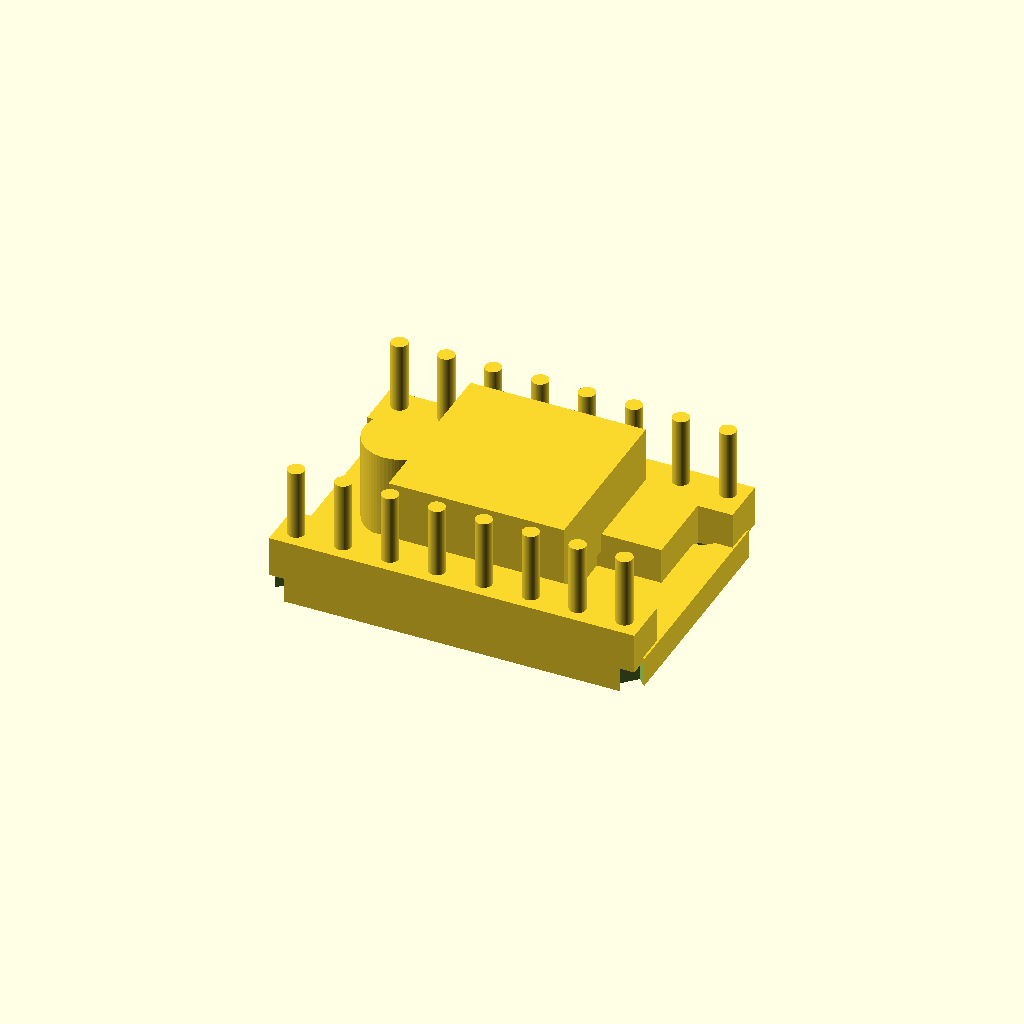
Cell 1: rendered with the file's own defaults.
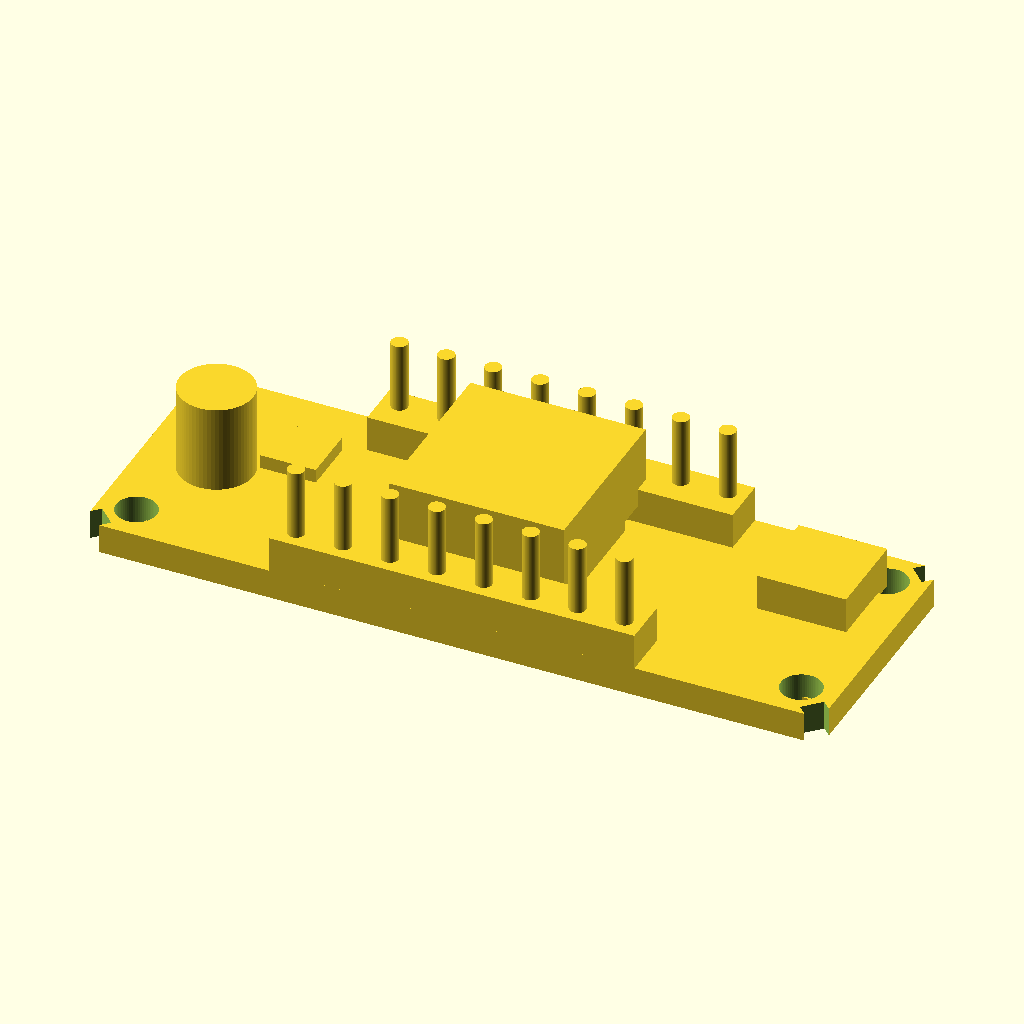
Cell 2: pcb_length = 40 (everything else at default).
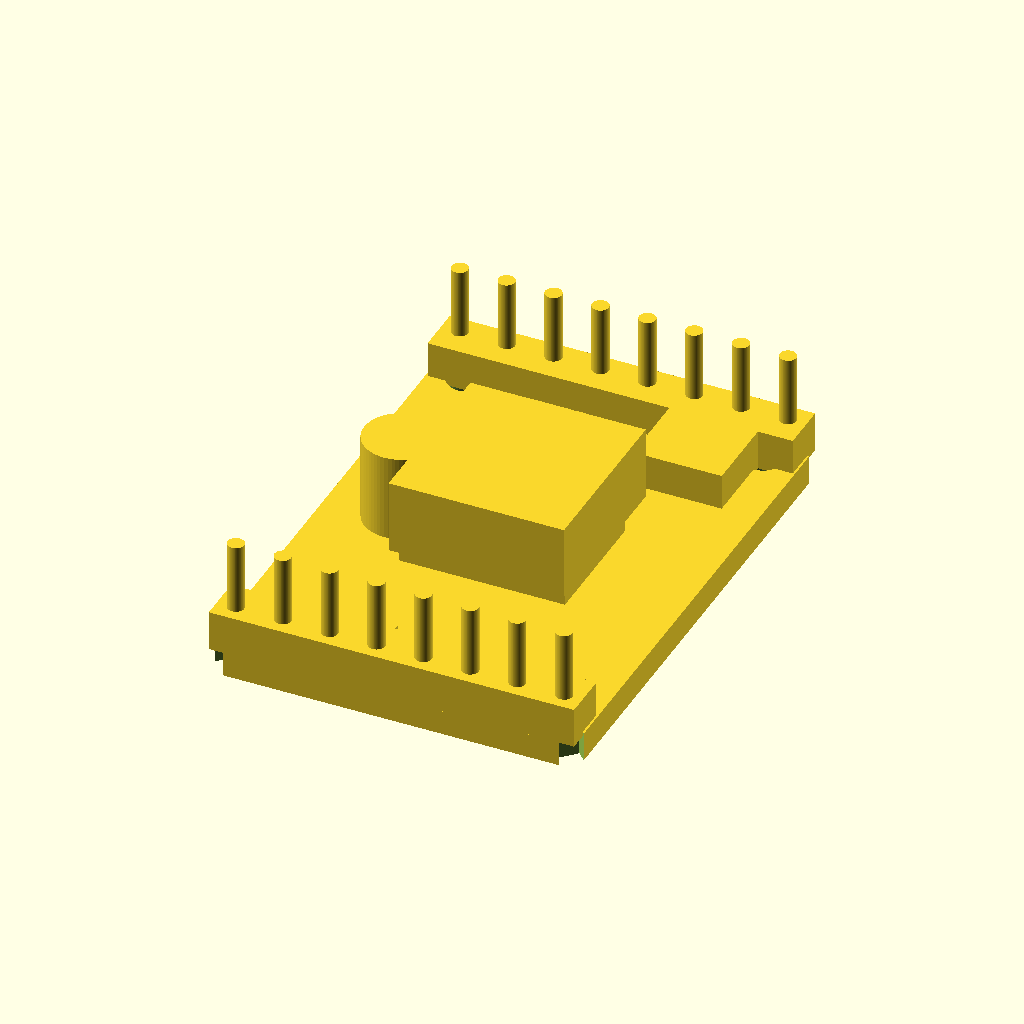
Cell 3 — pcb_width set to 28, the other parameters unchanged.
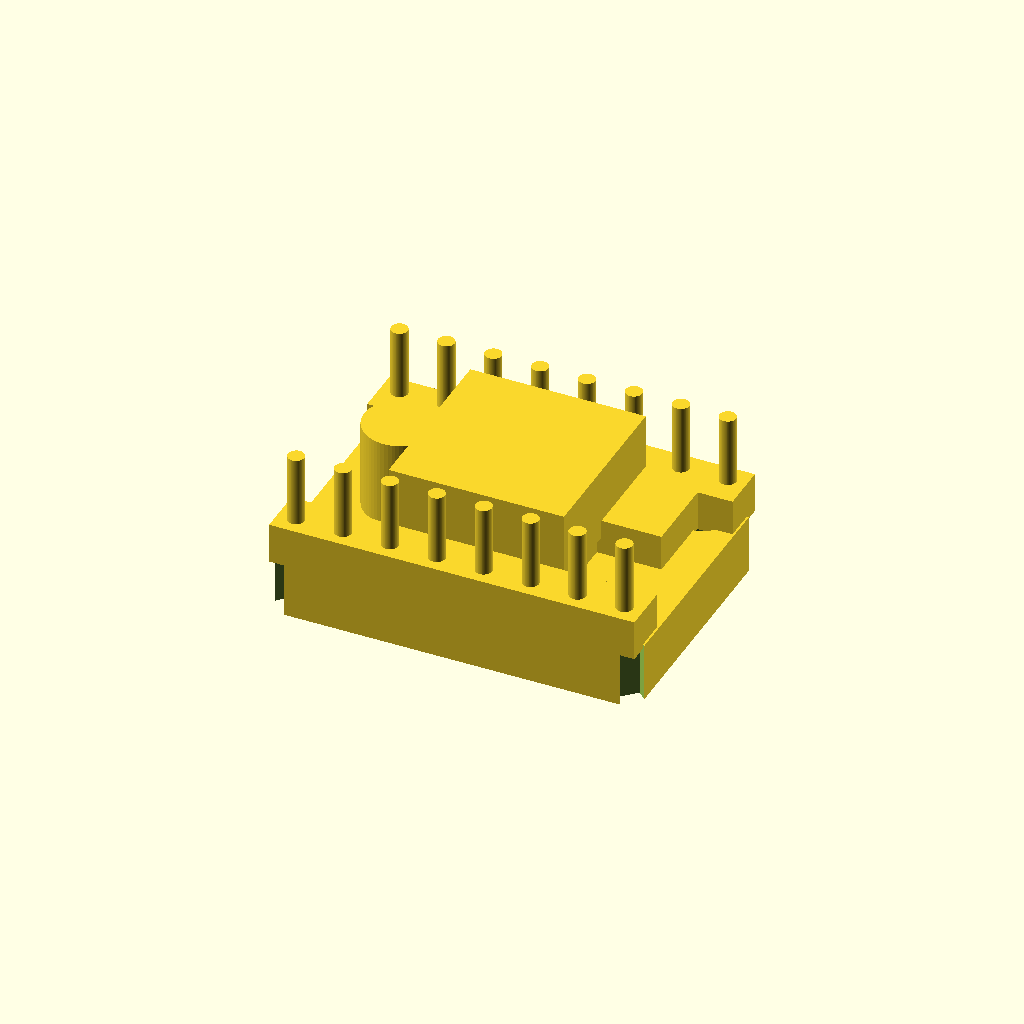
Cell 4: the same model with pcb_thickness = 3.2.
One fixed orthographic camera (rotation 55°, 0°, 25°; colour scheme Cornfield) for every cell.
Source of the model, results/nopscadlib/ablations/no_verification/scad/pcb__TMC2130.scad:
// Stepper motor driver board (single connected solid)
// Target PCB: 20.0mm x 14.0mm x 1.6mm

$fn = 64;

// -------------------- Parameters --------------------
pcb_length    = 20.0;   // X
pcb_width     = 14.0;   // Y
pcb_thickness = 1.6;    // Z

corner_chamfer = 0.9;   // visual chamfer size (mm)

hole_diameter    = 2.2;
hole_edge_offset = 2.0;

attach_overlap = 0.25;  // overlap to guarantee connectivity (union robustness)

// Header (2x 1x8 typical)
header_pitch  = 2.54;
header_pins   = 8;
header_pin_d  = 0.9;
header_pin_h  = 6.0;    // longer so side views read as "pins"

header_body_w = 2.6;    // along Y
header_body_h = 2.2;    // above PCB
header_body_l = (header_pins - 1) * header_pitch + 2.0; // along X

// Recognizable driver-board features (A4988/DRV8825-like)
ic_l = 9.0;
ic_w = 7.0;
ic_h = 1.2;

heatsink_l = 9.5;
heatsink_w = 9.5;
heatsink_h = 4.0;       // keep within a compact overall height

pot_size = 4.8;
pot_h    = 2.2;

cap_d = 4.0;
cap_h = 5.0;

sense_l = 3.2;          // two small sense resistors
sense_w = 1.6;
sense_h = 0.9;

logic_l = 3.0;          // small logic IC
logic_w = 3.0;
logic_h = 1.0;

// -------------------- Helpers --------------------
module chamfered_pcb(l, w, t, c) {
    difference() {
        cube([l, w, t], center=true);

        // Corner chamfers (subtract rotated cubes)
        for (sx = [-1, 1], sy = [-1, 1]) {
            translate([sx*(l/2 - c/2), sy*(w/2 - c/2), 0])
                rotate([0,0,45])
                    cube([c*sqrt(2), c*sqrt(2), t + 2*attach_overlap], center=true);
        }
    }
}

module mounting_holes(l, w, t, d, off) {
    for (sx = [-1, 1], sy = [-1, 1]) {
        translate([sx*(l/2 - off), sy*(w/2 - off), 0])
            cylinder(h=t + 2*attach_overlap, r=d/2, center=true);
    }
}

module pin_header_row(x_center, y_edge_sign) {
    // y_edge_sign: +1 for top edge (positive Y), -1 for bottom edge (negative Y)
    y_body = y_edge_sign*(pcb_width/2 - header_body_w/2);
    y_pin  = y_edge_sign*(pcb_width/2 - 1.0); // pins near edge, inside board

    // Plastic body overlaps slightly into PCB
    z_body = pcb_thickness/2 + header_body_h/2 - attach_overlap;

    // Pins start at PCB top and extend upward; overlap into PCB for connectivity
    z_pin  = pcb_thickness/2 + header_pin_h/2 - attach_overlap;

    union() {
        translate([x_center, y_body, z_body])
            cube([header_body_l, header_body_w, header_body_h], center=true);

        for (i = [0:header_pins-1]) {
            x = x_center - (header_pins-1)*header_pitch/2 + i*header_pitch;
            translate([x, y_pin, z_pin])
                cylinder(h=header_pin_h, r=header_pin_d/2, center=true);
        }
    }
}

module top_components() {
    // All components overlap into PCB by attach_overlap to ensure one connected solid
    union() {
        // Driver IC centered
        translate([0, 0, pcb_thickness/2 + ic_h/2 - attach_overlap])
            cube([ic_l, ic_w, ic_h], center=true);

        // Heatsink above IC (slightly offset in Y)
        translate([0, 0.6, pcb_thickness/2 + ic_h + heatsink_h/2 - attach_overlap])
            cube([heatsink_l, heatsink_w, heatsink_h], center=true);

        // Trimpot near +X +Y corner (computed from board size)
        translate([ pcb_length/2 - (pot_size/2 + 2.0),
                    pcb_width/2  - (pot_size/2 + 2.0),
                    pcb_thickness/2 + pot_h/2 - attach_overlap ])
            cube([pot_size, pot_size, pot_h], center=true);

        // Capacitor near -X side, centered in Y
        translate([ -pcb_length/2 + (cap_d/2 + 2.0),
                    0,
                    pcb_thickness/2 + cap_h/2 - attach_overlap ])
            cylinder(h=cap_h, r=cap_d/2, center=true);

        // Two sense resistors near -Y side (typical placement)
        for (sx = [-1, 1]) {
            translate([ sx*(sense_l/2 + 1.8),
                        -pcb_width/2 + (sense_w/2 + 3.0),
                        pcb_thickness/2 + sense_h/2 - attach_overlap ])
                cube([sense_l, sense_w, sense_h], center=true);
        }

        // Small logic IC near +Y, left of center
        translate([ -pcb_length/2 + (logic_l/2 + 6.0),
                    pcb_width/2 - (logic_w/2 + 3.2),
                    pcb_thickness/2 + logic_h/2 - attach_overlap ])
            cube([logic_l, logic_w, logic_h], center=true);
    }
}

module bottom_features() {
    // Add a small underside solder-mask "bump" / pad area so bottom view isn't blank.
    // Overlaps into PCB to remain one solid.
    pad_l = pcb_length - 4.0;
    pad_w = pcb_width  - 6.0;
    pad_h = 0.4;

    translate([0, 0, -pcb_thickness/2 - pad_h/2 + attach_overlap])
        cube([pad_l, pad_w, pad_h], center=true);
}

module board_model() {
    union() {
        // PCB with holes and chamfers
        difference() {
            chamfered_pcb(pcb_length, pcb_width, pcb_thickness, corner_chamfer);
            mounting_holes(pcb_length, pcb_width, pcb_thickness, hole_diameter, hole_edge_offset);
        }

        // Two header rows
        pin_header_row(0, +1);
        pin_header_row(0, -1);

        // Top-side components
        top_components();

        // Bottom-side pad area (still one connected solid)
        bottom_features();
    }
}

board_model();
Parameter table extracted from the source (name, type, default, range or options):
pcb_length: number, default 20
pcb_width: number, default 14
pcb_thickness: number, default 1.6
corner_chamfer: number, default 0.9
hole_diameter: number, default 2.2
hole_edge_offset: number, default 2
attach_overlap: number, default 0.25
header_pitch: number, default 2.54
header_pins: number, default 8
header_pin_d: number, default 0.9
header_pin_h: number, default 6
header_body_w: number, default 2.6
header_body_h: number, default 2.2
ic_l: number, default 9
ic_w: number, default 7
ic_h: number, default 1.2
heatsink_l: number, default 9.5
heatsink_w: number, default 9.5
heatsink_h: number, default 4
pot_size: number, default 4.8
pot_h: number, default 2.2
cap_d: number, default 4
cap_h: number, default 5
sense_l: number, default 3.2
sense_w: number, default 1.6
sense_h: number, default 0.9
logic_l: number, default 3
logic_w: number, default 3
logic_h: number, default 1
